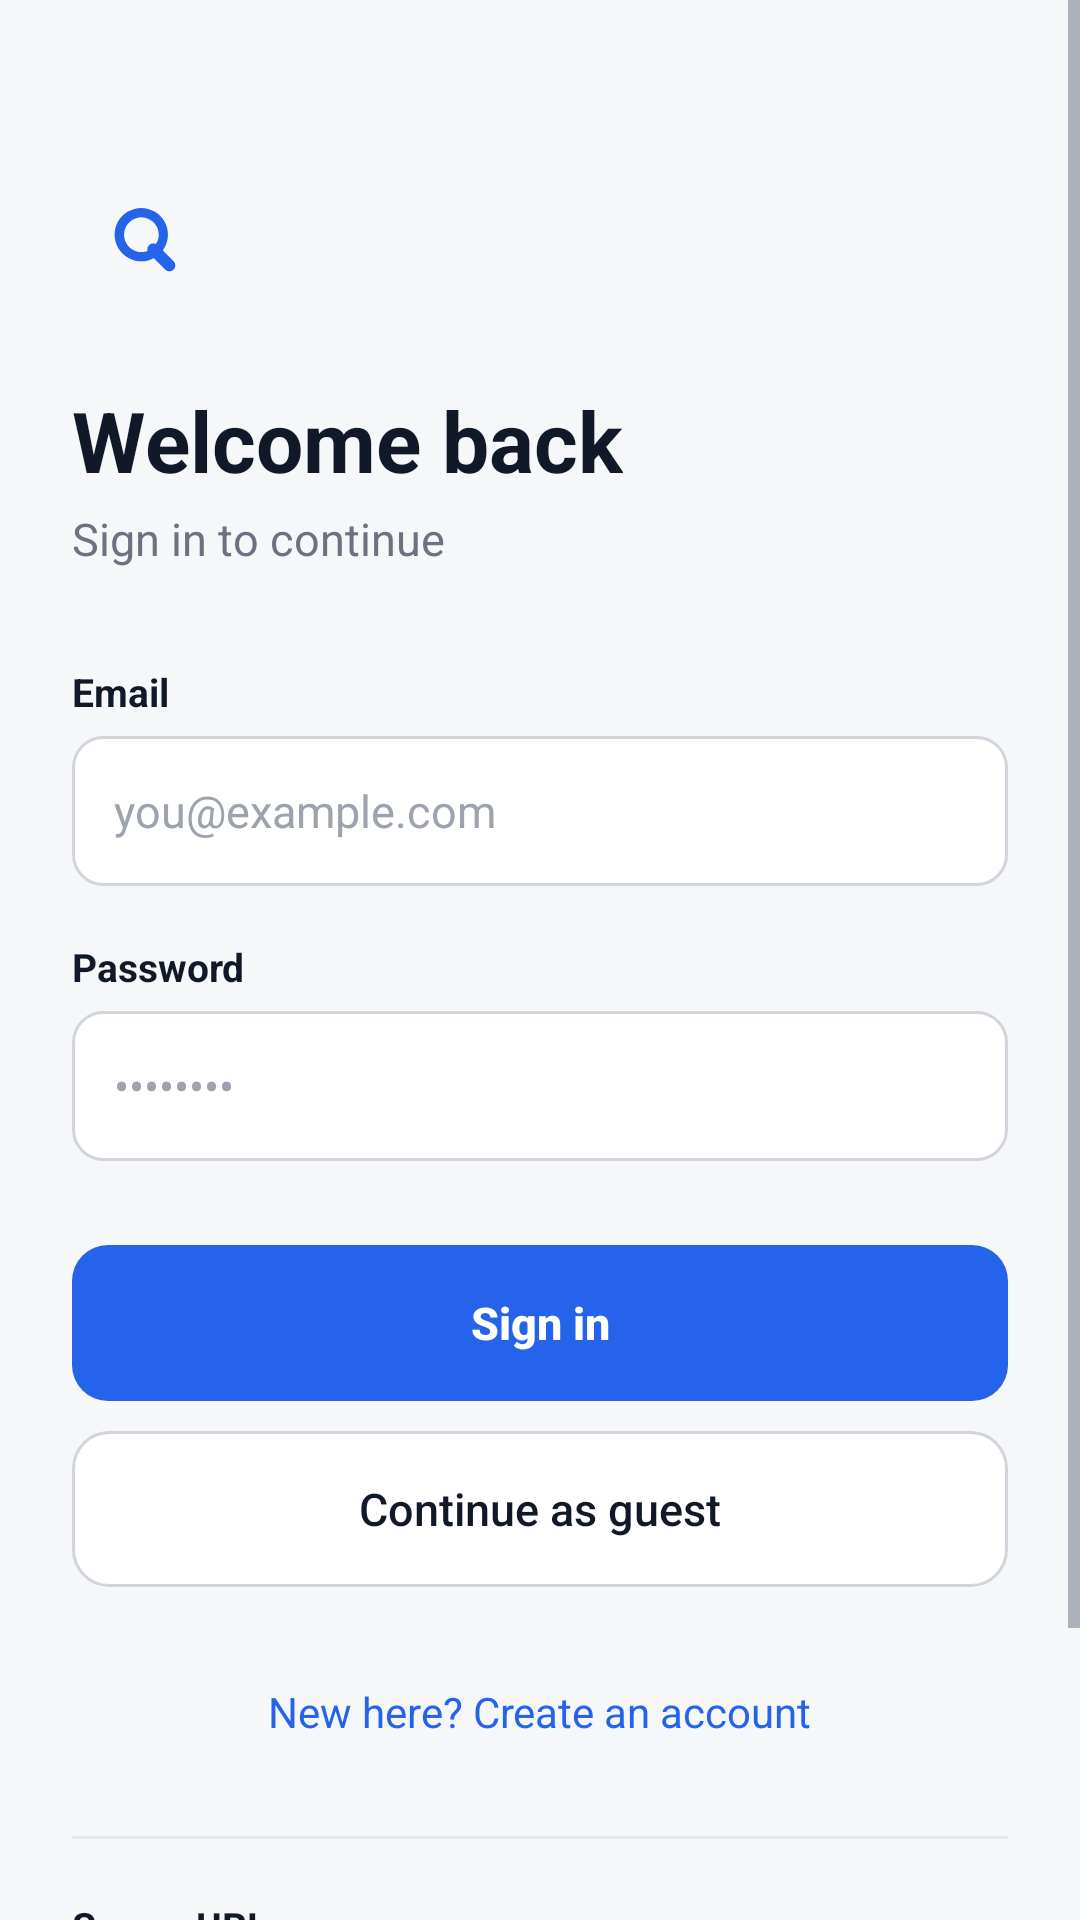

This screen was rendered from an Android layout file. Write that file and the resources it references.
<!-- AndroidManifest.xml: application theme Theme.RagQuiz -->
<!-- res/layout/activity_login.xml -->
<?xml version="1.0" encoding="utf-8"?>
<ScrollView xmlns:android="http://schemas.android.com/apk/res/android"
    xmlns:app="http://schemas.android.com/apk/res-auto"
    android:id="@+id/loginRoot"
    android:layout_width="match_parent"
    android:layout_height="match_parent"
    android:background="@color/bg_screen"
    android:fillViewport="true">

    <LinearLayout
        android:layout_width="match_parent"
        android:layout_height="wrap_content"
        android:orientation="vertical"
        android:paddingHorizontal="24dp"
        android:paddingTop="56dp"
        android:paddingBottom="32dp">

        <ImageView
            android:layout_width="48dp"
            android:layout_height="48dp"
            android:contentDescription="@string/app_name"
            android:src="@drawable/ic_logo" />

        <TextView
            android:layout_width="wrap_content"
            android:layout_height="wrap_content"
            android:layout_marginTop="24dp"
            android:text="@string/login_title"
            android:textColor="@color/text_primary"
            android:textSize="28sp"
            android:textStyle="bold" />

        <TextView
            android:layout_width="wrap_content"
            android:layout_height="wrap_content"
            android:layout_marginTop="4dp"
            android:text="@string/login_subtitle"
            android:textColor="@color/text_secondary"
            android:textSize="15sp" />

        
        <TextView
            android:layout_width="wrap_content"
            android:layout_height="wrap_content"
            android:layout_marginTop="32dp"
            android:text="@string/email_label"
            android:textColor="@color/text_primary"
            android:textSize="13sp"
            android:textStyle="bold" />

        <EditText
            android:id="@+id/etLoginEmail"
            android:layout_width="match_parent"
            android:layout_height="50dp"
            android:layout_marginTop="6dp"
            android:background="@drawable/bg_input"
            android:hint="you@example.com"
            android:importantForAutofill="no"
            android:inputType="textEmailAddress"
            android:paddingHorizontal="14dp"
            android:textColor="@color/text_primary"
            android:textColorHint="@color/text_muted"
            android:textSize="15sp" />

        <TextView
            android:layout_width="wrap_content"
            android:layout_height="wrap_content"
            android:layout_marginTop="18dp"
            android:text="@string/password_label"
            android:textColor="@color/text_primary"
            android:textSize="13sp"
            android:textStyle="bold" />

        <EditText
            android:id="@+id/etLoginPassword"
            android:layout_width="match_parent"
            android:layout_height="50dp"
            android:layout_marginTop="6dp"
            android:background="@drawable/bg_input"
            android:drawableEnd="@drawable/ic_eye"
            android:drawablePadding="8dp"
            android:hint="••••••••"
            android:importantForAutofill="no"
            android:inputType="textPassword"
            android:paddingHorizontal="14dp"
            android:textColor="@color/text_primary"
            android:textColorHint="@color/text_muted"
            android:textSize="15sp" />

        <Button
            android:id="@+id/btnLogin"
            android:layout_width="match_parent"
            android:layout_height="52dp"
            android:layout_marginTop="28dp"
            android:background="@drawable/bg_button_primary"
            android:stateListAnimator="@null"
            android:text="@string/btn_login"
            android:textAllCaps="false"
            android:textColor="@color/text_on_primary"
            android:textSize="15sp"
            android:textStyle="bold" />

        <Button
            android:id="@+id/btnGuest"
            android:layout_width="match_parent"
            android:layout_height="52dp"
            android:layout_marginTop="10dp"
            android:background="@drawable/bg_button_secondary"
            android:stateListAnimator="@null"
            android:text="@string/btn_guest"
            android:textAllCaps="false"
            android:textColor="@color/text_primary"
            android:textSize="15sp" />

        <TextView
            android:id="@+id/tvGoToRegister"
            android:layout_width="wrap_content"
            android:layout_height="wrap_content"
            android:layout_gravity="center_horizontal"
            android:layout_marginTop="24dp"
            android:padding="8dp"
            android:text="@string/no_account"
            android:textColor="@color/primary"
            android:textSize="14sp" />

        <View
            android:layout_width="match_parent"
            android:layout_height="1dp"
            android:layout_marginTop="24dp"
            android:background="@color/border" />

        
        <TextView
            android:layout_width="wrap_content"
            android:layout_height="wrap_content"
            android:layout_marginTop="20dp"
            android:text="@string/server_url_label"
            android:textColor="@color/text_primary"
            android:textSize="13sp"
            android:textStyle="bold" />

        <TextView
            android:id="@+id/tvServerStatus"
            android:layout_width="wrap_content"
            android:layout_height="wrap_content"
            android:layout_marginTop="2dp"
            android:text="Checking connection…"
            android:textColor="@color/text_muted"
            android:textSize="12sp" />

        <LinearLayout
            android:layout_width="match_parent"
            android:layout_height="wrap_content"
            android:layout_marginTop="8dp"
            android:orientation="horizontal">

            <EditText
                android:id="@+id/etLoginServerUrl"
                android:layout_width="0dp"
                android:layout_height="46dp"
                android:layout_weight="1"
                android:background="@drawable/bg_input"
                android:hint="http://127.0.0.1:8000/"
                android:importantForAutofill="no"
                android:inputType="textUri"
                android:paddingHorizontal="12dp"
                android:textColor="@color/text_primary"
                android:textColorHint="@color/text_muted"
                android:textSize="13sp" />

            <Button
                android:id="@+id/btnLoginSaveUrl"
                android:layout_width="wrap_content"
                android:layout_height="46dp"
                android:layout_marginStart="8dp"
                android:background="@drawable/bg_button_secondary"
                android:paddingHorizontal="20dp"
                android:stateListAnimator="@null"
                android:text="@string/btn_test_connection"
                android:textAllCaps="false"
                android:textColor="@color/text_primary"
                android:textSize="13sp" />
        </LinearLayout>

    </LinearLayout>
</ScrollView>
<!-- resources referenced by this layout -->
<resources>
  <color name="bg_screen">#F6F7F9</color>
  <color name="border">#E5E7EB</color>
  <color name="primary">#2563EB</color>
  <color name="text_muted">#9CA3AF</color>
  <color name="text_on_primary">#FFFFFF</color>
  <color name="text_primary">#111827</color>
  <color name="text_secondary">#6B7280</color>
  <!-- drawable bg_button_primary (drawable) -->
  <?xml version="1.0" encoding="utf-8"?>
  <selector xmlns:android="http://schemas.android.com/apk/res/android">
      <item android:state_enabled="false">
          <shape>
              <solid android:color="@color/border_strong" />
              <corners android:radius="12dp" />
          </shape>
      </item>
      <item android:state_pressed="true">
          <shape>
              <solid android:color="@color/primary_pressed" />
              <corners android:radius="12dp" />
          </shape>
      </item>
      <item>
          <shape>
              <solid android:color="@color/primary" />
              <corners android:radius="12dp" />
          </shape>
      </item>
  </selector>
  <!-- drawable bg_button_secondary (drawable) -->
  <?xml version="1.0" encoding="utf-8"?>
  <selector xmlns:android="http://schemas.android.com/apk/res/android">
      <item android:state_pressed="true">
          <shape>
              <solid android:color="@color/surface_subtle" />
              <corners android:radius="12dp" />
              <stroke android:width="1dp" android:color="@color/border_strong" />
          </shape>
      </item>
      <item>
          <shape>
              <solid android:color="@color/surface" />
              <corners android:radius="12dp" />
              <stroke android:width="1dp" android:color="@color/border_strong" />
          </shape>
      </item>
  </selector>
  <!-- drawable bg_input (drawable) -->
  <?xml version="1.0" encoding="utf-8"?>
  <shape xmlns:android="http://schemas.android.com/apk/res/android">
      <solid android:color="@color/surface" />
      <corners android:radius="10dp" />
      <stroke android:width="1dp" android:color="@color/border_strong" />
  </shape>
  <!-- drawable ic_logo (drawable) -->
  <vector xmlns:android="http://schemas.android.com/apk/res/android"
      android:width="56dp"
      android:height="56dp"
      android:viewportWidth="108"
      android:viewportHeight="108">
  
      <path
          android:fillColor="#2563EB"
          android:fillType="evenOdd"
          android:pathData="M52,30 a20,20 0 1,1 -0.1,0 z M52,37 a13,13 0 1,0 0.1,0 z" />
  
      <path
          android:strokeColor="#2563EB"
          android:strokeWidth="9"
          android:strokeLineCap="round"
          android:pathData="M61,61 L73,73" />
  </vector>
  <string name="app_name">RAG Quiz</string>
  <string name="btn_guest">Continue as guest</string>
  <string name="btn_login">Sign in</string>
  <string name="btn_test_connection">Test</string>
  <string name="email_label">Email</string>
  <string name="login_subtitle">Sign in to continue</string>
  <string name="login_title">Welcome back</string>
  <string name="no_account">New here? Create an account</string>
  <string name="password_label">Password</string>
  <string name="server_url_label">Server URL</string>
  <color name="border_strong">#D1D5DB</color>
  <color name="primary_pressed">#1D4ED8</color>
  <color name="surface_subtle">#F9FAFB</color>
  <color name="surface">#FFFFFF</color>
  <style name="Widget.RagQuiz.Button" parent="Widget.MaterialComponents.Button">
          <item name="backgroundTint">@null</item>
          <item name="android:insetTop">0dp</item>
          <item name="android:insetBottom">0dp</item>
          <item name="rippleColor">#1A000000</item>
      </style>
</resources>
